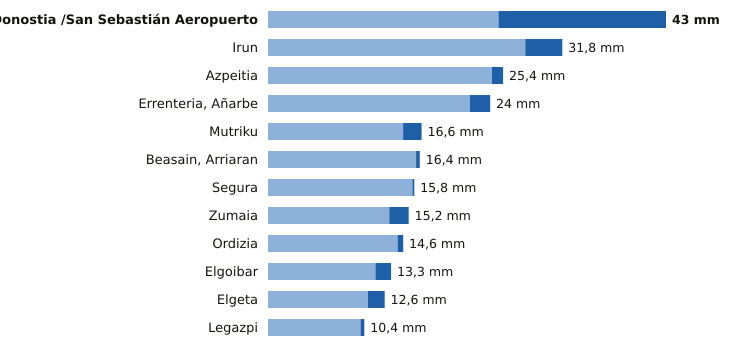

The data file committed next to this chart (first rows):
estacion, provincia, indicativo, mm_6_dias_anteriores, mm_hoy, mm_7_dias, horas_de_hoy
Donostia /San Sebastián Aeropuerto, Gipuzkoa, 1014A, 24.9, 18.1, 43.0, 15
Irun, Gipuzkoa, 1012P, 27.8, 4.0, 31.8, 15
Azpeitia, Gipuzkoa, 1038X, 24.2, 1.2, 25.4, 15
Errenteria, Añarbe, Gipuzkoa, 1021X, 21.8, 2.2, 24.0, 15
Mutriku, Gipuzkoa, 1052A, 14.6, 2.0, 16.6, 15
Beasain, Arriaran, Gipuzkoa, 1025X, 16.0, 0.4, 16.4, 15
Segura, Gipuzkoa, 1025A, 15.6, 0.2, 15.8, 15
Zumaia, Gipuzkoa, 1041A, 13.1, 2.1, 15.2, 15
Ordizia, Gipuzkoa, 1026X, 14.0, 0.6, 14.6, 15
Elgoibar, Gipuzkoa, 1050J, 11.6, 1.7, 13.3, 15
Elgeta, Gipuzkoa, 1049N, 10.8, 1.8, 12.6, 15
Legazpi, Gipuzkoa, 1037X, 10.0, 0.4, 10.4, 15
